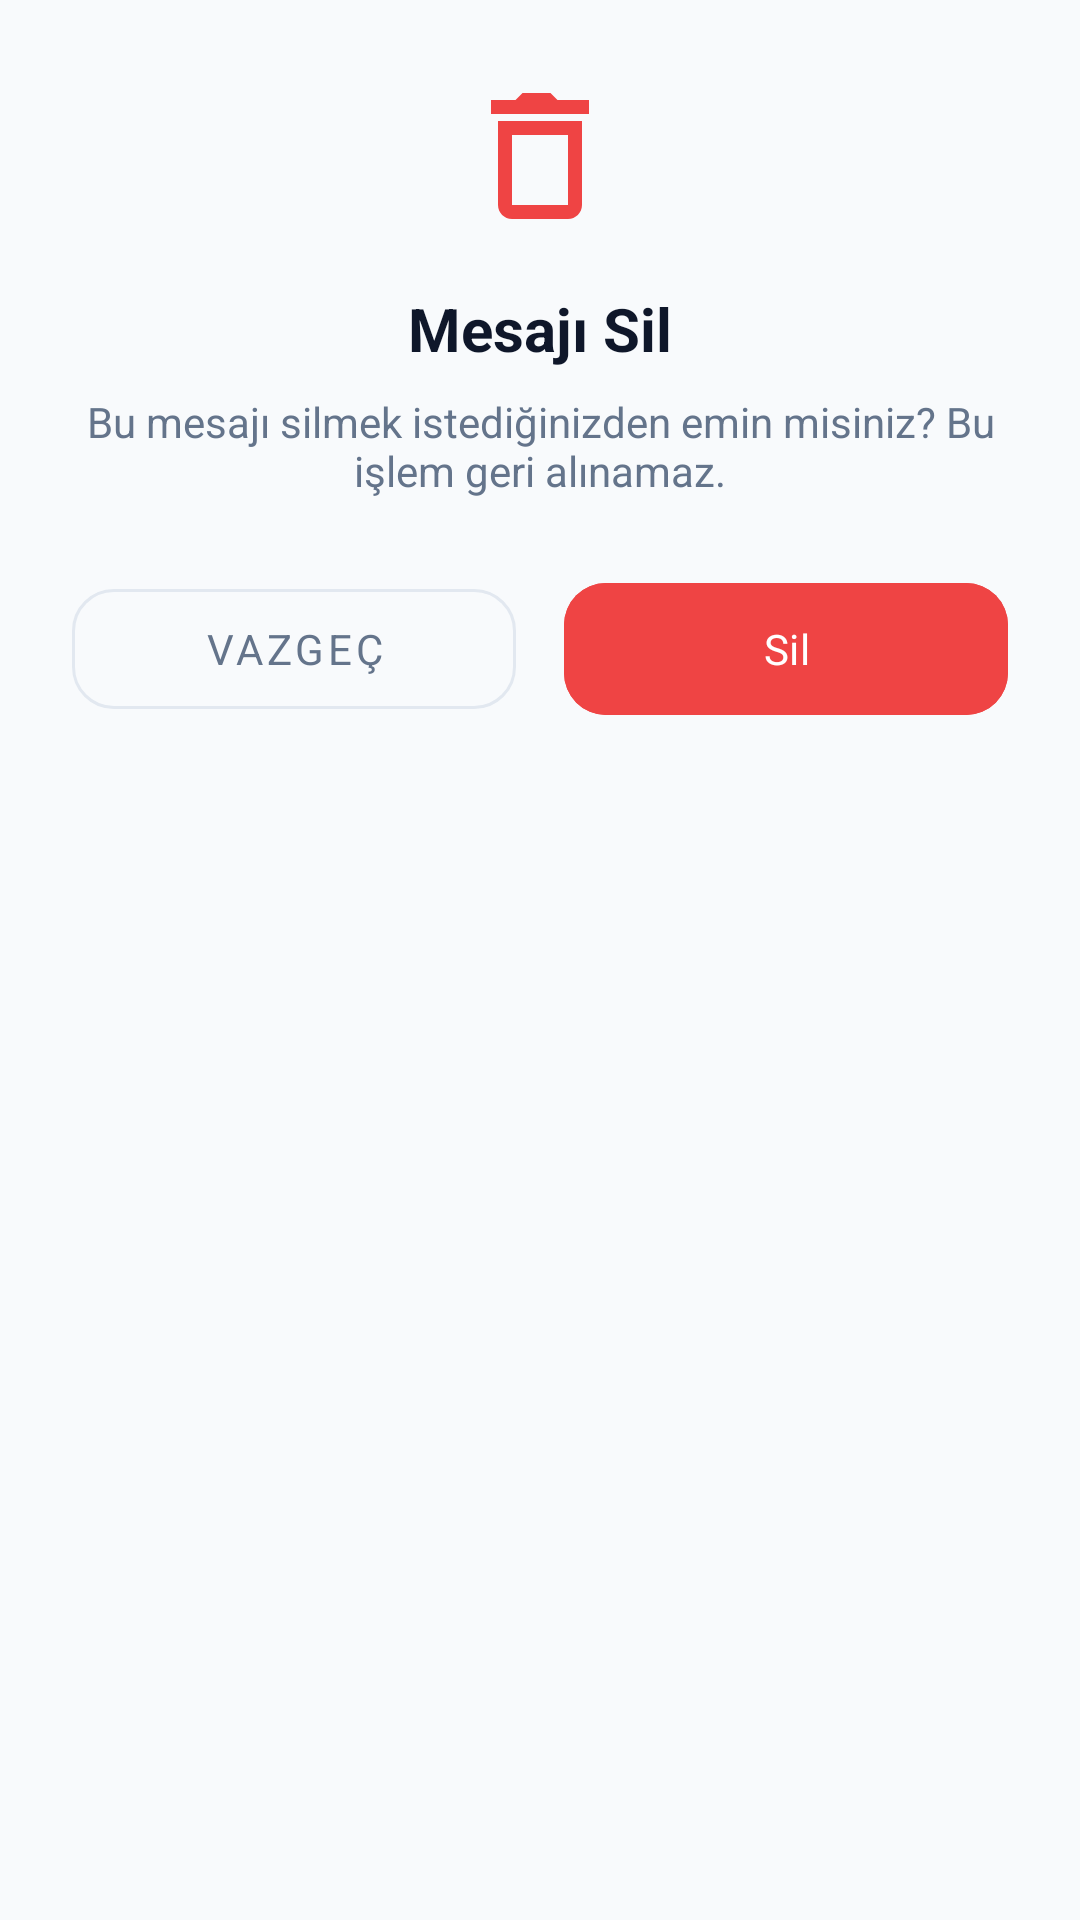

Here is an Android app screen rendered from its layout file. Give the layout XML and the strings, colors and styles it references.
<!-- AndroidManifest.xml: application theme Theme.CatMap -->
<!-- res/layout/dialog_message_delete.xml -->
<?xml version="1.0" encoding="utf-8"?>
<LinearLayout xmlns:android="http://schemas.android.com/apk/res/android"
    xmlns:app="http://schemas.android.com/apk/res-auto"
    android:layout_width="match_parent"
    android:layout_height="wrap_content"
    android:background="@drawable/bg_dialog_rounded"
    android:orientation="vertical"
    android:padding="24dp">

    <ImageView
        android:layout_width="56dp"
        android:layout_height="56dp"
        android:layout_gravity="center"
        android:layout_marginBottom="16dp"
        android:src="@drawable/ic_delete"
        app:tint="@color/catmap_error" />

    <TextView
        android:layout_width="match_parent"
        android:layout_height="wrap_content"
        android:gravity="center"
        android:text="Mesajı Sil"
        android:textColor="@color/catmap_text_primary"
        android:textSize="20sp"
        android:textStyle="bold" />

    <TextView
        android:layout_width="match_parent"
        android:layout_height="wrap_content"
        android:layout_marginTop="8dp"
        android:layout_marginBottom="24dp"
        android:gravity="center"
        android:text="Bu mesajı silmek istediğinizden emin misiniz? Bu işlem geri alınamaz."
        android:textColor="@color/catmap_text_muted"
        android:textSize="14sp" />

    <LinearLayout
        android:layout_width="match_parent"
        android:layout_height="wrap_content"
        android:orientation="horizontal">

        <com.google.android.material.button.MaterialButton
            android:id="@+id/btnVazgec"
            style="@style/Widget.MaterialComponents.Button.OutlinedButton"
            android:layout_width="0dp"
            android:layout_height="52dp"
            android:layout_marginEnd="8dp"
            android:layout_weight="1"
            android:text="Vazgeç"
            android:textColor="@color/catmap_text_muted"
            app:strokeColor="@color/catmap_divider"
            app:cornerRadius="14dp" />

        <com.google.android.material.button.MaterialButton
            android:id="@+id/btnSil"
            android:layout_width="0dp"
            android:layout_height="52dp"
            android:layout_marginStart="8dp"
            android:layout_weight="1"
            android:backgroundTint="@color/catmap_error"
            android:text="Sil"
            android:textColor="@color/catmap_text_light"
            app:cornerRadius="14dp" />
    </LinearLayout>
</LinearLayout>
<!-- resources referenced by this layout -->
<resources>
  <color name="catmap_divider">#E2E8F0</color>
  <color name="catmap_error">#EF4444</color>
  <color name="catmap_text_light">#FFFFFF</color>
  <color name="catmap_text_muted">#64748B</color>
  <color name="catmap_text_primary">#0F172A</color>
  <!-- drawable ic_delete (drawable) -->
  <vector xmlns:android="http://schemas.android.com/apk/res/android"
      android:width="24dp"
      android:height="24dp"
      android:viewportWidth="24"
      android:viewportHeight="24">
      <path
          android:fillColor="#D47E33"
      android:pathData="M16,9v10H8V9h8m-1.5-6h-5l-1,1H5v2h14V4h-4.5l-1-1zM18,7H6v12c0,1.1 0.9,2 2,2h8c1.1,0 2-0.9 2-2V7z"/>
  </vector>
  <style name="Theme.CatMap" parent="Theme.Material3.DayNight.NoActionBar">
  
          <item name="colorPrimary">@color/catmap_primary</item>
          <item name="colorOnPrimary">@color/catmap_text_light</item>
          <item name="colorPrimaryContainer">@color/catmap_surface_white</item>
          <item name="colorOnPrimaryContainer">@color/catmap_primary_dark</item>
  
          <item name="colorSecondary">@color/catmap_accent</item>
          <item name="colorOnSecondary">@color/catmap_text_light</item>
          <item name="colorSecondaryContainer">@color/catmap_accent_alpha_15</item>
          <item name="colorOnSecondaryContainer">@color/catmap_accent</item>
          <item name="colorAccent">@color/catmap_accent</item>
  
          <item name="android:windowBackground">@color/catmap_background</item>
          <item name="colorSurface">@color/catmap_surface_white</item>
          <item name="colorOnSurface">@color/catmap_text_dark</item>
  
          <item name="colorSurfaceVariant">@color/catmap_background</item>
          <item name="colorOnSurfaceVariant">@color/catmap_text_muted</item>
          <item name="colorOutline">@color/catmap_border</item>
  
          <item name="colorError">@color/catmap_error</item>
  
          <item name="android:statusBarColor">@color/catmap_background</item>
          <item name="android:windowLightStatusBar" tools:targetApi="m">true</item>
          <item name="android:navigationBarColor">@color/catmap_surface_white</item>
          <item name="android:windowLightNavigationBar" tools:targetApi="27">true</item>
  
          <item name="textInputStyle">@style/Widget.CatMap.TextInputLayout</item>
          <item name="materialButtonStyle">@style/Widget.CatMap.Button</item>
          <item name="elevationOverlayEnabled">false</item>
      </style>
  <color name="catmap_primary">#1E293B</color>
  <color name="catmap_surface_white">#FFFFFF</color>
  <color name="catmap_primary_dark">#0F172A</color>
  <color name="catmap_accent">#F97316</color>
  <color name="catmap_accent_alpha_15">#26F97316</color>
  <color name="catmap_background">#F8FAFC</color>
  <color name="catmap_text_dark">#0F172A</color>
  <color name="catmap_border">#334155</color>
  <style name="Widget.CatMap.TextInputLayout" parent="Widget.Material3.TextInputLayout.OutlinedBox">
          <item name="boxCornerRadiusTopStart">14dp</item>
          <item name="boxCornerRadiusTopEnd">14dp</item>
          <item name="boxCornerRadiusBottomStart">14dp</item>
          <item name="boxCornerRadiusBottomEnd">14dp</item>
          <item name="boxStrokeWidth">1dp</item>
          <item name="boxStrokeWidthFocused">1.5dp</item>
          <item name="boxStrokeColor">@color/selector_text_input_stroke</item>
          <item name="hintTextColor">@color/catmap_accent</item>
          <item name="android:textColorHint">#A0A0A0</item>
      </style>
  <style name="Widget.CatMap.Button" parent="Widget.Material3.Button">
          <item name="cornerRadius">14dp</item>
          <item name="android:minHeight">48dp</item>
          <item name="android:fontFamily">sans-serif-condensed-bold</item>
      </style>
</resources>
